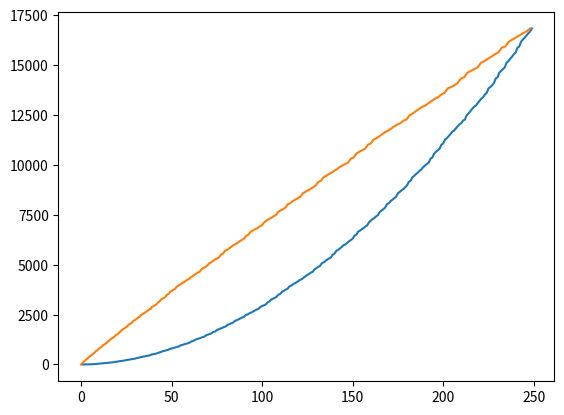

Recreate this plot in Python.
import numpy as np
import matplotlib.pyplot as plt

ys = []
xs = []
x2 = []
for n in range(1,250):
    s = len(set([(i-1)*(j-1) for i in range(n) for j in range(n)]))
    ys.append(s)
    xs.append(n)
    x2.append(n**2/250)
    
plt.plot(xs, ys)
plt.plot(x2, ys)
plt.show()





